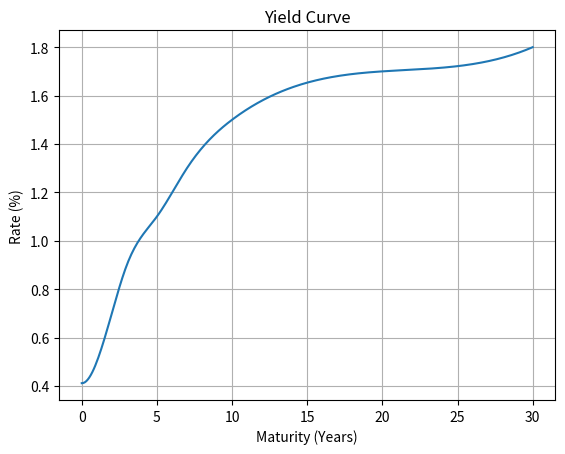

Write Python code to recreate this figure.
import numpy as np
from scipy.interpolate import CubicSpline
import matplotlib.pyplot as plt

class YieldCurve:
    def __init__(self, maturities, rates):
        """
        Initialize the YieldCurve class with maturities and their corresponding rates.
        """
        self.maturities = maturities
        self.rates = rates
        self._spline = None

    @property
    def maturities(self):
        return self._maturities

    @maturities.setter
    def maturities(self, value):
        if not all(m > 0 for m in value):
            raise ValueError("All maturities must be positive.")
        self._maturities = np.array(value)
        self._invalidate_spline()

    @property
    def rates(self):
        return self._rates

    @rates.setter
    def rates(self, value):
        if not all(r >= 0 for r in value):
            raise ValueError("Rates must be non-negative.")
        self._rates = np.array(value)
        self._invalidate_spline()

    def _invalidate_spline(self):
        self._spline = None

    def _fit_curve(self):
        """Fit a cubic spline to the provided maturities and rates."""
        if len(self._maturities) < 4 or len(self._rates) < 4:
            raise ValueError("At least four data points are required for cubic spline interpolation.")
        if self._spline is None:
            self._spline = CubicSpline(self._maturities, self._rates)

    def get_rate(self, maturity):
        """
        Calculate the interpolated rate for a given maturity.
        """
        if self._spline is None:
            self._fit_curve()
        return self._spline(maturity)
    
    def plot_curve(self, start=0, end=30, step=0.1, **plot_kwargs):
        """
        Plot the yield curve from a start to an end maturity.
        """
        if start >= end or step <= 0:
            raise ValueError("Invalid start, end, or step values.")
        if self._spline is None:
            self._fit_curve()

        # Make a copy of plot_kwargs to avoid modifying the original
        plot_kwargs = plot_kwargs.copy()

        # Validate plot_kwargs
        valid_plot_kwargs = {'color', 'linestyle', 'marker', 'linewidth', 'markersize'}
        for key in plot_kwargs.keys():
            if key not in valid_plot_kwargs:
                raise ValueError(f"Invalid keyword argument: {key}")

        x = np.arange(start, end + step, step)
        y = self._spline(x)
        plt.plot(x, y, **plot_kwargs)
        plt.title(plot_kwargs.get('title', 'Yield Curve'))  # Use get instead of pop
        plt.xlabel('Maturity (Years)')
        plt.ylabel('Rate (%)')
        plt.grid(True)
        plt.show()


# Example maturities and rates
maturities = [1, 2, 3, 5, 7, 10, 20, 30]
rates = [0.5, 0.7, 0.9, 1.1, 1.3, 1.5, 1.7, 1.8]

# Example use
yc = YieldCurve(maturities, rates)
print(f'Rate at maturity 4: {yc.get_rate(4)}')
yc.plot_curve()
